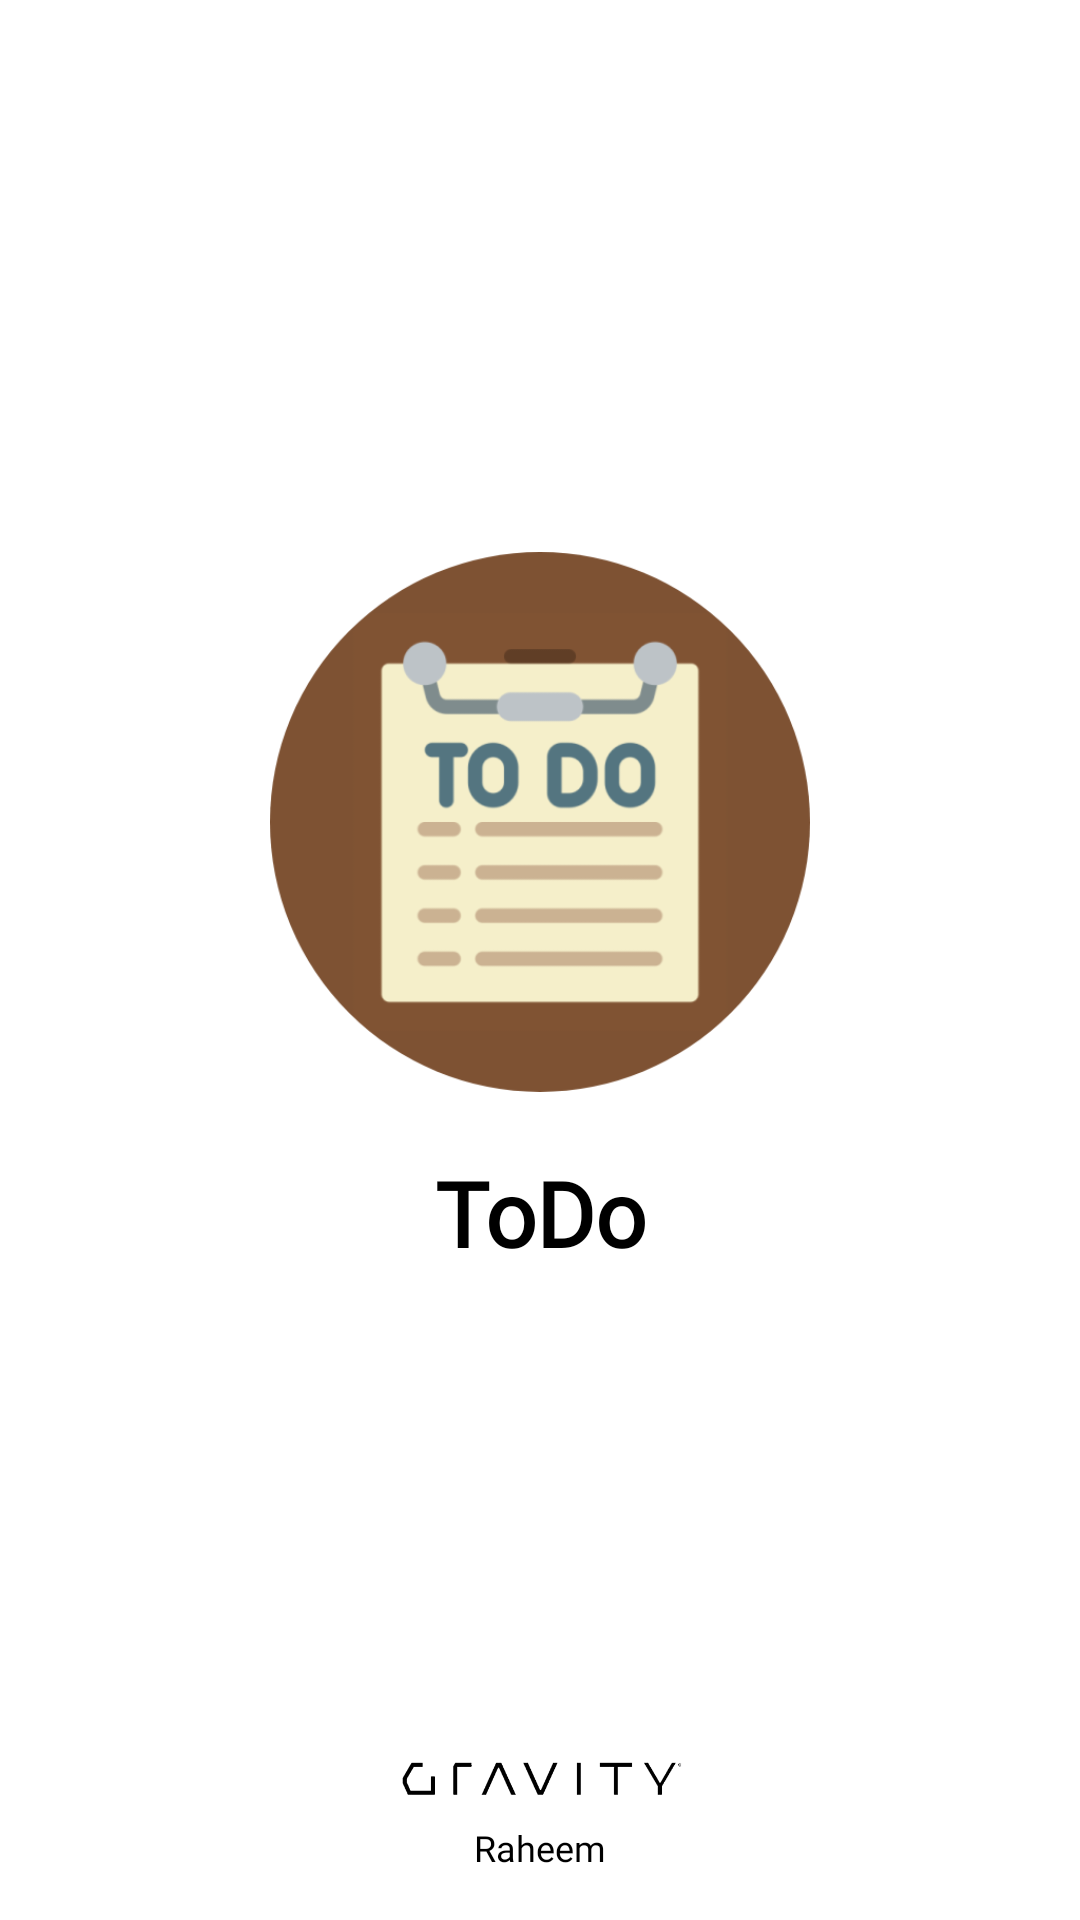

Layout XML and referenced resources for this Android screen:
<!-- AndroidManifest.xml: application theme Theme.Starting -->
<!-- res/layout/fragment_about.xml -->
<?xml version="1.0" encoding="utf-8"?>
<androidx.constraintlayout.widget.ConstraintLayout xmlns:android="http://schemas.android.com/apk/res/android"
    xmlns:app="http://schemas.android.com/apk/res-auto"
    xmlns:tools="http://schemas.android.com/tools"
    android:layout_width="match_parent"
    tools:context=".fragment.fragment.AboutFragment"
    android:layout_height="match_parent"
    android:background="?attr/layout_background">

    <ImageView
        android:id="@+id/app_pic"
        android:layout_width="180dp"
        android:layout_height="180dp"
        android:contentDescription="@string/app_name"
        android:scaleType="centerCrop"
        android:src="@drawable/icon"
        app:layout_constraintBottom_toBottomOf="parent"
        app:layout_constraintEnd_toEndOf="parent"
        app:layout_constraintStart_toStartOf="parent"
        app:layout_constraintTop_toTopOf="parent"
        app:layout_constraintVertical_bias="0.40" />

    <TextView
        android:id="@+id/app_name"
        android:layout_width="0dp"
        android:layout_height="wrap_content"
        android:layout_marginTop="20dp"
        android:fontFamily="@font/muli_black"
        android:text="@string/app_name"
        android:textAlignment="center"
        android:textColor="@color/black"
        android:textSize="30sp"
        android:textStyle="bold"
        app:layout_constraintEnd_toEndOf="parent"
        app:layout_constraintStart_toStartOf="parent"
        app:layout_constraintTop_toBottomOf="@id/app_pic" />

    <TextView
        android:id="@+id/version_t"
        android:layout_width="wrap_content"
        android:layout_height="wrap_content"
        android:layout_marginTop="10dp"
        android:fontFamily="@font/muli"
        android:textColor="@color/black"
        app:layout_constraintEnd_toEndOf="parent"
        app:layout_constraintStart_toStartOf="parent"
        app:layout_constraintTop_toBottomOf="@id/app_name" />

    <LinearLayout
        android:layout_width="match_parent"
        android:layout_height="wrap_content"
        android:layout_marginBottom="16dp"
        android:gravity="center"
        android:orientation="vertical"
        app:layout_constraintBottom_toBottomOf="parent"
        app:layout_constraintEnd_toEndOf="parent"
        app:layout_constraintStart_toStartOf="parent"
        tools:ignore="UseCompoundDrawables">

        <ImageView
            android:id="@+id/company"
            android:layout_width="100dp"
            android:layout_height="20dp"
            android:contentDescription="@string/app_name"
            android:src="@drawable/gravity" />

        <TextView
            android:layout_width="wrap_content"
            android:layout_height="wrap_content"
            android:layout_marginTop="5dp"
            android:fontFamily="@font/muli"
            android:gravity="center"
            android:text="@string/raheem"
            android:textColor="@color/black"
            android:textSize="12sp" />
    </LinearLayout>
</androidx.constraintlayout.widget.ConstraintLayout>
<!-- resources referenced by this layout -->
<resources>
  <!-- drawable gravity: png bitmap (drawable, 10428 bytes) -->
  <!-- drawable icon: png bitmap (drawable, 38667 bytes) -->
  <string name="app_name">ToDo</string>
  <string name="raheem" translatable="false">Raheem</string>
  <style name="Theme.Starting" parent="Theme.SplashScreen">
          <item name="windowSplashScreenBackground">@color/splash_background</item>
          <item name="postSplashScreenTheme">@style/Theme.ToDo</item>
          <item name="windowSplashScreenAnimatedIcon">@drawable/splash_icon</item>
      </style>
  <style name="Theme.ToDo" parent="android:Theme.Material.Light.NoActionBar">
          <item name="android:forceDarkAllowed" tools:targetApi="q">false</item>
      </style>
  <!-- drawable splash_icon: png bitmap (drawable, 15310 bytes) -->
  <!-- not gathered from this repository: default colours our renderer supplied (Android Studio template values) -->
  <color name="black">#FF000000</color>
</resources>
